Run: headless pygame with SDL's dummy video driver; simulated clock (each Clock.tick advances the game by its frame time, no real sleeping); random seed 0; keys injected as events and as key.get_pressed() state; no mouse input.
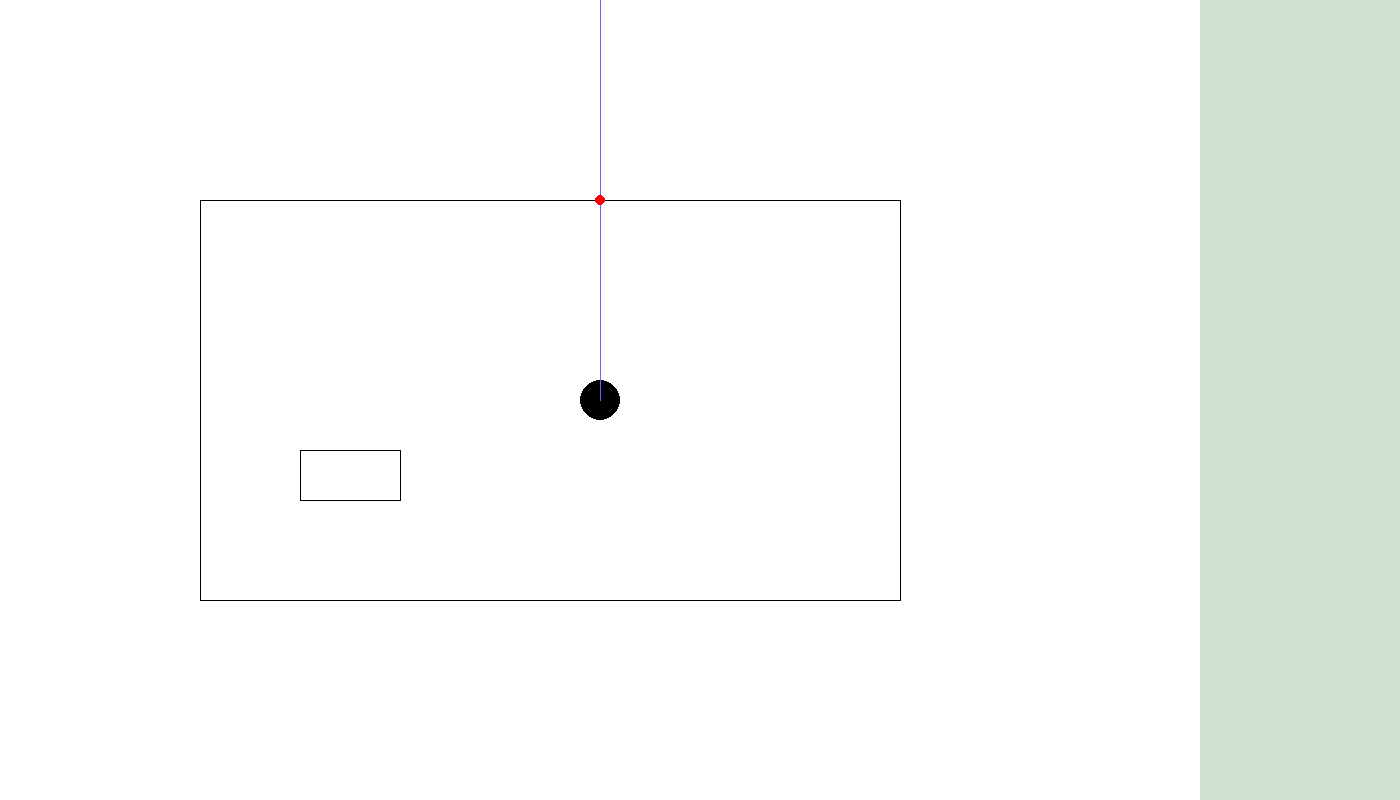
Frame 1 of 4 · flips 1–60 · no input
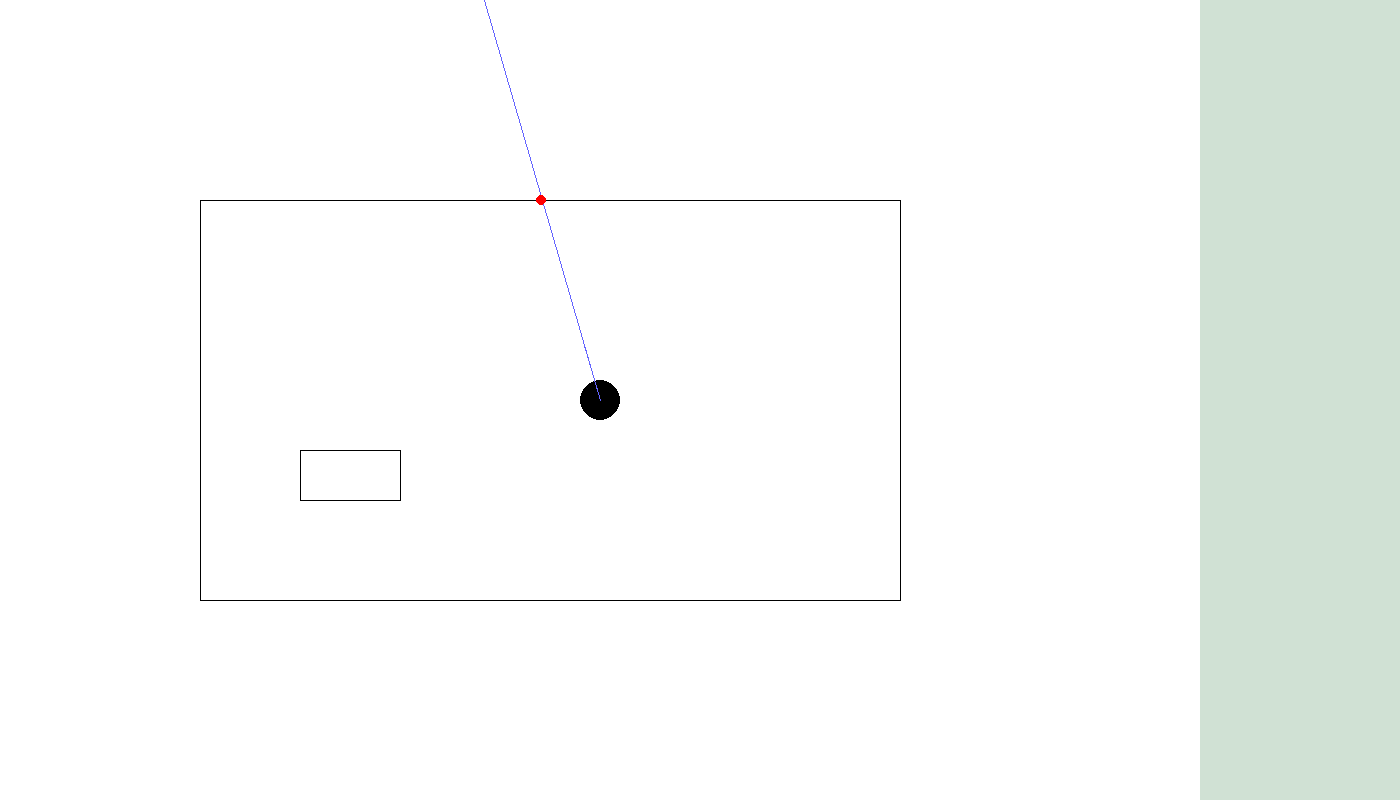
Frame 2 of 4 · flips 61–180 · tapped SPACE, RETURN · held RIGHT (→), D
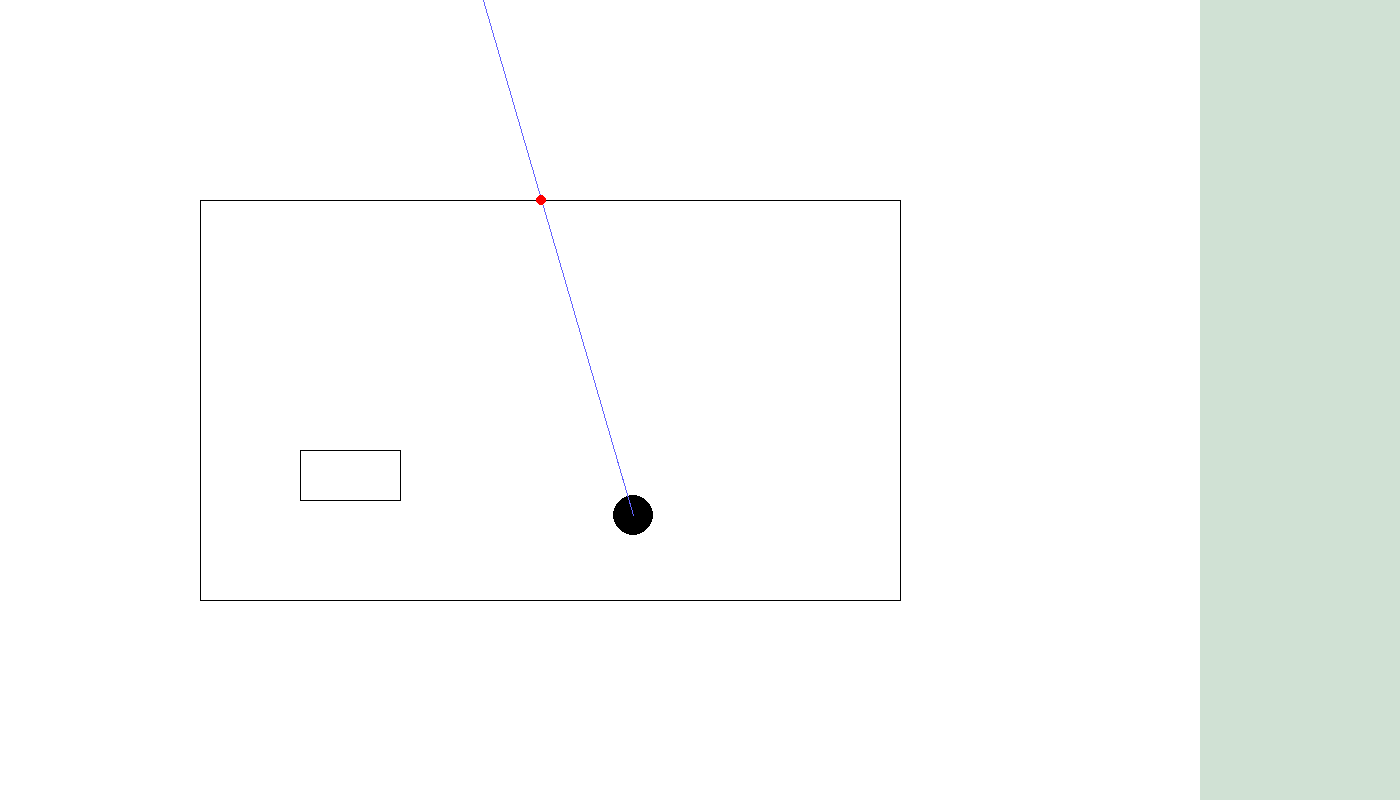
Frame 3 of 4 · flips 181–300 · held DOWN (↓), S
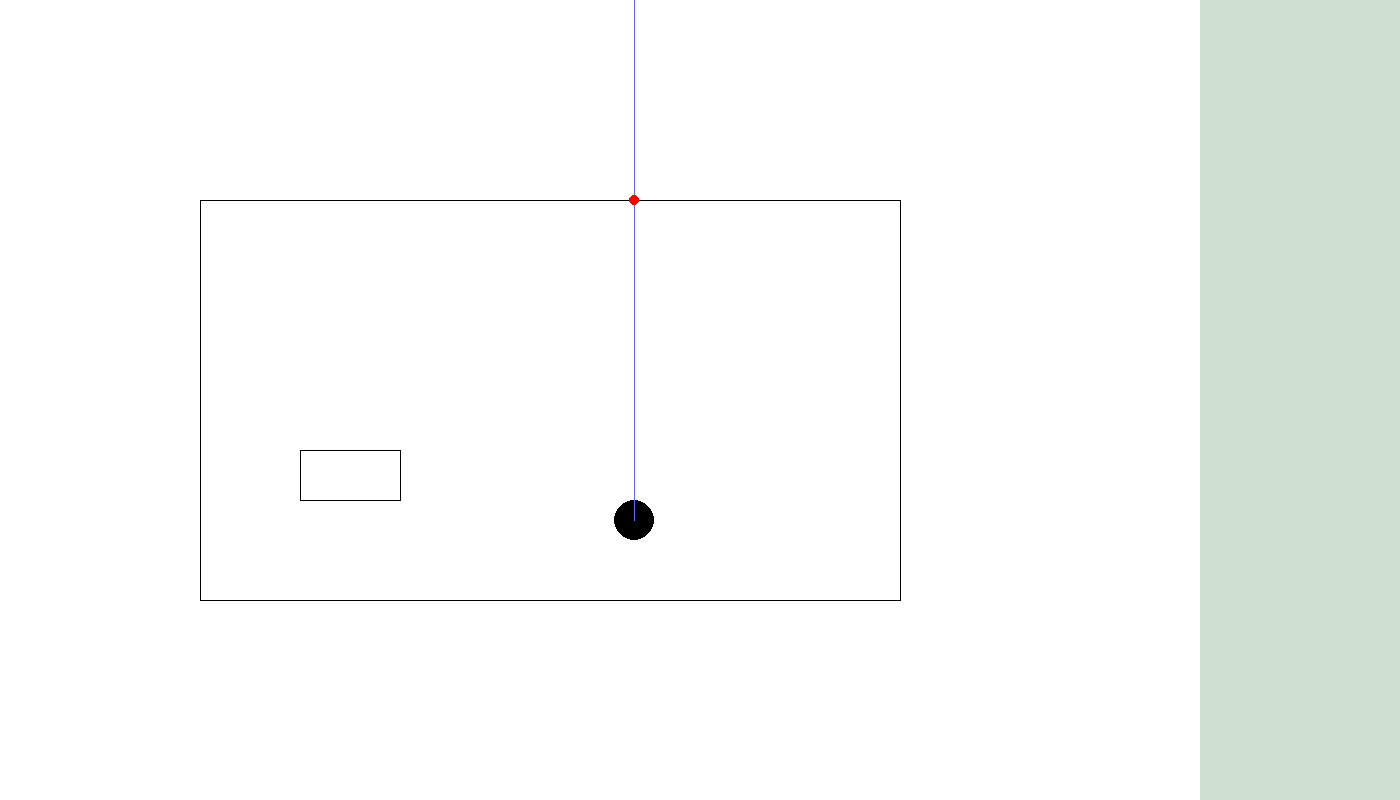
Frame 4 of 4 · flips 301–420 · held LEFT (←), A, UP (↑), W

The pygame program that drew these frames:

import math
import pygame

def distance(x1, y1, x2, y2):
    return math.sqrt((x1-x2)**2 + (y1-y2)**2)
def calculateSlope(segment):
    return (segment[3] - segment[1]) / (segment[2] - segment[0])
def calculateIntercept(segment):
    return segment[1] - calculateSlope(segment) * segment[0]
def quadraticFormula(a, b, c):
    discriminant = b ** 2 - 4 * a * c
    if discriminant < 0:
        return []
    elif discriminant == 0:
        return [-b / (2 * a)]
    else:
        return [(-b + math.sqrt(discriminant)) / (2 * a), (-b - math.sqrt(discriminant)) / (2 * a)]

def drawCircle(color, x, y, r):
    pygame.draw.circle(screen, color, (x, SCREEN_HEIGHT - y), r)
def drawRectangle(color, x, y, w, h):
    pygame.draw.rect(screen, color, (x, SCREEN_HEIGHT - y, w, h))
def drawLine(color, x1, y1, x2, y2):
    pygame.draw.line(screen, color, (x1, SCREEN_HEIGHT - y1), (x2, SCREEN_HEIGHT - y2))
def calculateLineIntersection(m1, b1, m2, b2):
    if m1 == m2:
        return -1
    x = (b2 - b1) / (m1 - m2)
    y = m1 * x + b1
    return round(x, 4), round(y, 4)
def calculateSegmentIntersection(segment1, segment2):
    # Check if both lines are vertical
    if segment1[0] == segment1[2] and segment2[0] == segment2[2]:
        return -1
    # First line is vertical
    if segment1[0] == segment1[2]:
        intersectionPoint = (segment1[0], calculateSlope(segment2) * segment1[0] + calculateIntercept(segment2))
    # Second line is vertical
    elif segment2[0] == segment2[2]:
        intersectionPoint = (segment2[0], calculateSlope(segment1) * segment2[0] + calculateIntercept(segment1))
    else:
        intersectionPoint = calculateLineIntersection(calculateSlope(segment1), calculateIntercept(segment1), calculateSlope(segment2), calculateIntercept(segment2))
        if intersectionPoint == -1:
            return -1
    lowerBoundX = max(min(segment1[0], segment1[2]), min(segment2[0], segment2[2]))
    lowerBoundY = max(min(segment1[1], segment1[3]), min(segment2[1], segment2[3]))
    upperBoundX = min(max(segment1[0], segment1[2]), max(segment2[0], segment2[2]))
    upperBoundY = min(max(segment1[1], segment1[3]), max(segment2[1], segment2[3]))
    if upperBoundX >= intersectionPoint[0] >= lowerBoundX and upperBoundY >= intersectionPoint[1] >= lowerBoundY:
        return intersectionPoint
    else:
        return -1
def circleLineSegmentIntersection(circleX, circleY, radius, segment):
    if segment[0] == segment[2]: # Vertical Line
        if abs(circleX - segment[0]) < radius:
            yDistance = math.sqrt(radius ** 2 - (circleX - segment[0]) ** 2)
            if max(segment[1], segment[3]) >= circleY + yDistance >= min(segment[1], segment[3]):
                return True
            elif max(segment[1], segment[3]) >= circleY - yDistance >= min(segment[1], segment[3]):
                return True
        return False

    lineSlope = calculateSlope(segment)
    intercept = calculateIntercept(segment)
    a = 1 + lineSlope ** 2
    b = -2 * circleX + 2 * lineSlope * (intercept - circleY)
    c = circleX ** 2 + (intercept - circleY) ** 2 - radius ** 2
    pointsOfIntersection = quadraticFormula(a, b, c)
    if len(pointsOfIntersection) == 0:
        return False
    for eachIntersection in pointsOfIntersection:
        if max(segment[0], segment[2]) >= eachIntersection >= min(segment[0], segment[2]):
            return True
    return False
def checkCollisions(circleX, circleY, radius, allObstacles):
    anyCollision = False
    for eachObstacle in allObstacles:
        for i in range(len(eachObstacle) - 1):
            segment = [eachObstacle[i][0], eachObstacle[i][1], eachObstacle[i+1][0], eachObstacle[i+1][1]]
            if circleLineSegmentIntersection(circleX, circleY, radius, segment):
                anyCollision = True
    return anyCollision




# pygame setup
pygame.init()
SCREEN_WIDTH = 1200
SCREEN_HEIGHT = 800
SIDEBAR_LENGTH = 200
heading = math.pi/2
xPos = SCREEN_WIDTH/2
yPos = SCREEN_HEIGHT/2
roombaRadius = 20
screen = pygame.display.set_mode((SCREEN_WIDTH + SIDEBAR_LENGTH, SCREEN_HEIGHT))
clock = pygame.time.Clock()
running = True
basicBoxExample = [[(400, 200), (800, 200), (800, 600), (400, 600), (400, 200)]]
complicatedShapeExample = [[(200, 100), (1000, 100), (800, 700), (400, 700), (400, 400), (200, 400), (200, 100)]]
boxObstacleExample = [[(200, 200), (900, 200), (900, 600), (200, 600), (200, 200)], [(300, 300), (400, 300), (400, 350), (300, 350), (300, 300)]]

obstaclePositions = boxObstacleExample
#obstaclePositions = [[800, 600], [400, 600]]


while running:
    for event in pygame.event.get():
        if event.type == pygame.QUIT:
            running = False

    if pygame.key.get_pressed()[pygame.K_LEFT]:
        heading += 0.05
    elif pygame.key.get_pressed()[pygame.K_RIGHT]:
        heading -= 0.05
    if pygame.key.get_pressed()[pygame.K_UP]:
        xPos += math.cos(heading)
        yPos += math.sin(heading)
        if checkCollisions(xPos, yPos, roombaRadius, obstaclePositions):
            xPos -= math.cos(heading)
            yPos -= math.sin(heading)
    elif pygame.key.get_pressed()[pygame.K_DOWN]:
        xPos -= math.cos(heading)
        yPos -= math.sin(heading)
        if checkCollisions(xPos, yPos, roombaRadius, obstaclePositions):
            xPos += math.cos(heading)
            yPos += math.sin(heading)

    screen.fill((255, 255, 255))
    drawRectangle((208, 225, 212), SCREEN_WIDTH, SCREEN_HEIGHT, SIDEBAR_LENGTH, SCREEN_HEIGHT)
    drawCircle((0, 0, 0), xPos, yPos, roombaRadius)
    drawLine((100, 100, 255), xPos, yPos, xPos + 60 * math.cos(heading), yPos + 60 * math.sin(heading))


    # -------------------- Calculates line based on roomba heading -------------------- #
    if math.sin(heading) == 1:  # Points straight down
        segment1 = [xPos, yPos, xPos, SCREEN_HEIGHT]
    elif math.sin(heading) == -1:  # Points straight up
        segment1 = [xPos, yPos, xPos, 0]
    else:
        slope = math.tan(heading)
        if math.cos(heading) < 0:
            segment1 = [xPos, yPos, 0, yPos - slope * xPos]
        else:
            segment1 = [xPos, yPos, SCREEN_WIDTH, yPos + slope * (SCREEN_WIDTH - xPos)]
    drawLine((100, 100, 255), xPos, yPos, segment1[2], segment1[3])

    intersections = []
    for eachShape in obstaclePositions:
        for i in range(len(eachShape) - 1):
            drawLine((0, 0, 0), eachShape[i][0], eachShape[i][1], eachShape[i+1][0], eachShape[i+1][1])
            segment2 = [eachShape[i][0], eachShape[i][1], eachShape[i+1][0], eachShape[i+1][1]]
            if circleLineSegmentIntersection(xPos, yPos, roombaRadius, segment2):
                print("True")
            intersectionPoint = calculateSegmentIntersection(segment1, segment2)
            if intersectionPoint != -1:
                intersections.append(intersectionPoint)

    closestIntersection = []
    if len(intersections) >= 1:
        closestIntersection = intersections[0]
        for intersection in intersections:
            if distance(xPos, yPos, intersection[0], intersection[1]) < distance(xPos, yPos, closestIntersection[0], closestIntersection[1]):
                closestIntersection = intersection

    if len(closestIntersection) > 0:
        drawCircle((255, 0, 0), closestIntersection[0], closestIntersection[1], 5)

    pygame.display.update()




    # Position starts at (0, 0)
    # If heading is different from previous heading:
    # Take distance and heading to calculate a vector that is added to current position to find the location of a wall/obstacle
    # If heading is same as previous heading:
    # Update position based on previous point



    clock.tick(60)  # limits FPS to 60

pygame.quit()
